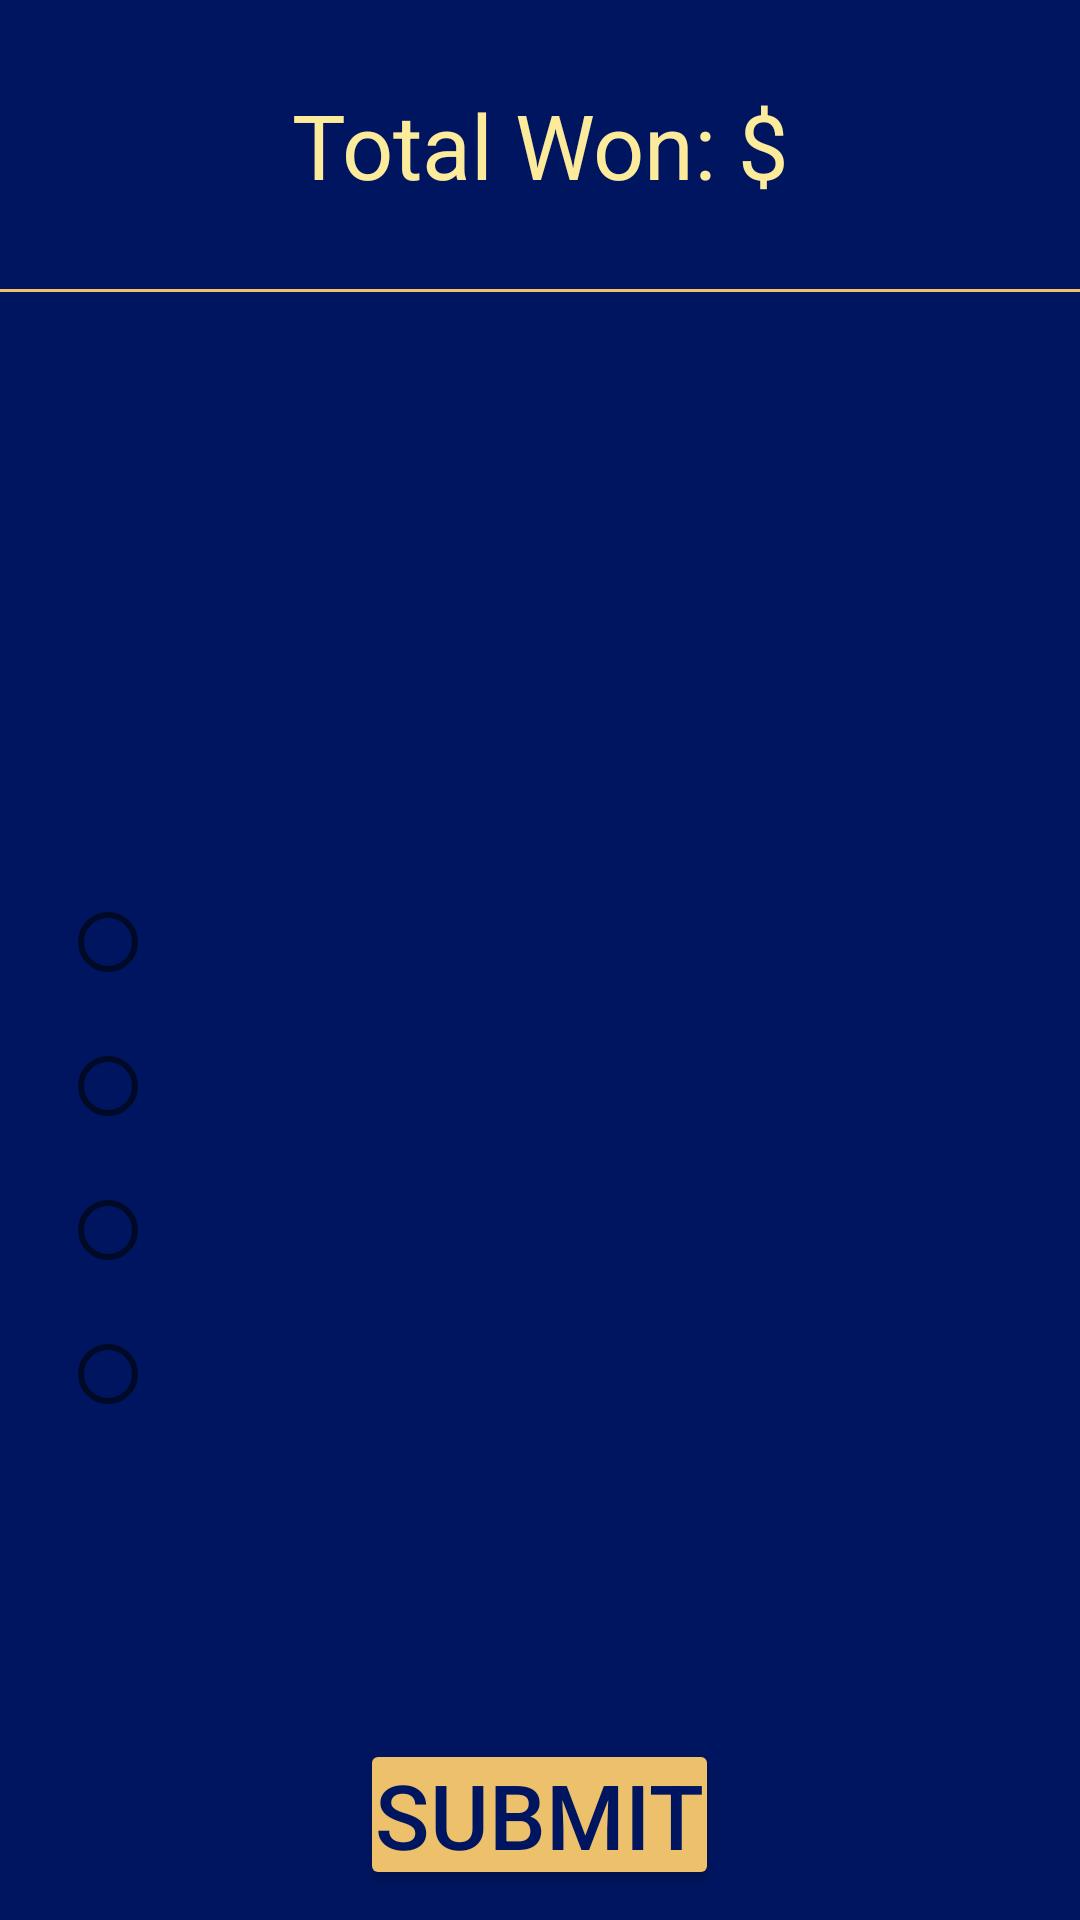

Reconstruct the res/layout file that produces this screen, plus the resources it refers to.
<!-- AndroidManifest.xml: application theme Theme.M4_Millionaire -->
<!-- res/layout/question.xml -->
<?xml version="1.0" encoding="utf-8"?>
<LinearLayout
    xmlns:android="http://schemas.android.com/apk/res/android"
    xmlns:tools="http://schemas.android.com/tools"
    android:layout_width="fill_parent"
    android:layout_height="fill_parent"
    android:orientation="vertical"
    android:gravity="center"
    android:background="@color/blue_900"
    tools:context=".GameActivity">

    <TextView
        android:id="@+id/tvEarned"
        android:layout_width="match_parent"
        android:layout_height="0px"
        android:layout_weight="1"
        android:gravity="center"
        android:textSize="@dimen/titleSz"
        android:textColor="@color/gold_500"
        android:text="@string/earned" />

    <View
        android:layout_width="match_parent"
        android:layout_height="1dp"
        android:background="@color/gold_600"/>

    <TextView
        android:id="@+id/tvQuestion"
        android:layout_width="match_parent"
        android:layout_height="0px"
        android:layout_weight="2"
        android:gravity="center"
        android:textSize="@dimen/QSz"
        android:textColor="@color/bronze_500"/>

    <RadioGroup
        android:layout_width="match_parent"
        android:layout_height="0px"
        android:orientation="vertical"
        android:layout_weight="3"
        android:layout_marginHorizontal="20dp">

        <RadioButton
            android:id="@+id/A1"
            android:layout_width="match_parent"
            android:layout_height="wrap_content"
            android:onClick="rbAnswerSelect"
            android:textSize="@dimen/QSz"
            android:textColor="@color/bronze_500"
            />

        <RadioButton
            android:id="@+id/A2"
            android:layout_width="match_parent"
            android:layout_height="wrap_content"
            android:onClick="rbAnswerSelect"
            android:textSize="@dimen/QSz"
            android:textColor="@color/bronze_500"
            />
        <RadioButton
            android:id="@+id/A3"
            android:layout_width="match_parent"
            android:layout_height="wrap_content"
            android:onClick="rbAnswerSelect"
            android:textSize="@dimen/QSz"
            android:textColor="@color/bronze_500"
            />
        <RadioButton
            android:id="@+id/A4"
            android:layout_width="match_parent"
            android:layout_height="wrap_content"
            android:onClick="rbAnswerSelect"
            android:textSize="@dimen/QSz"
            android:textColor="@color/bronze_500"
             />
    </RadioGroup>

    <Button
        android:id="@+id/buSubmit"
        android:onClick="confirmAnswer"
        android:layout_width="wrap_content"
        android:layout_height="wrap_content"
        android:layout_marginBottom="10sp"
        android:layout_gravity="center|top"
        android:padding="5dp"
        android:text="@string/buSubmit"
        android:backgroundTint="@color/gold_600"
        android:textColor="@color/blue_900"
        android:textSize="30sp"
        >
    </Button>

</LinearLayout>
<!-- resources referenced by this layout -->
<resources>
  <color name="blue_900">#FF00155f</color>
  <color name="bronze_500">#ffb79f7c</color>
  <color name="gold_500">#fffdeb9c</color>
  <color name="gold_600">#ffedc16c</color>
  <dimen name="QSz">20sp</dimen>
  <dimen name="titleSz">30sp</dimen>
  <string name="buSubmit">Submit</string>
  <string name="earned">Total Won: $</string>
  <style name="Theme.M4_Millionaire" parent="Theme.MaterialComponents.DayNight.DarkActionBar">
          
          <item name="colorPrimary">@color/blue_500</item>
          <item name="colorPrimaryVariant">@color/blue_900</item>
          <item name="colorOnPrimary">@color/gold_100</item>
          
          <item name="colorSecondary">@color/bronze_500</item>
          <item name="colorSecondaryVariant">@color/bronze_800</item>
          <item name="colorOnSecondary">@color/black</item>
          
          <item name="android:statusBarColor">?attr/colorPrimaryVariant</item>
          
      </style>
  <color name="blue_500">#ff172591</color>
  <color name="gold_100">#fffdffb9</color>
  <color name="bronze_800">#ff5a4e3c</color>
  <color name="black">#FF000000</color>
</resources>
